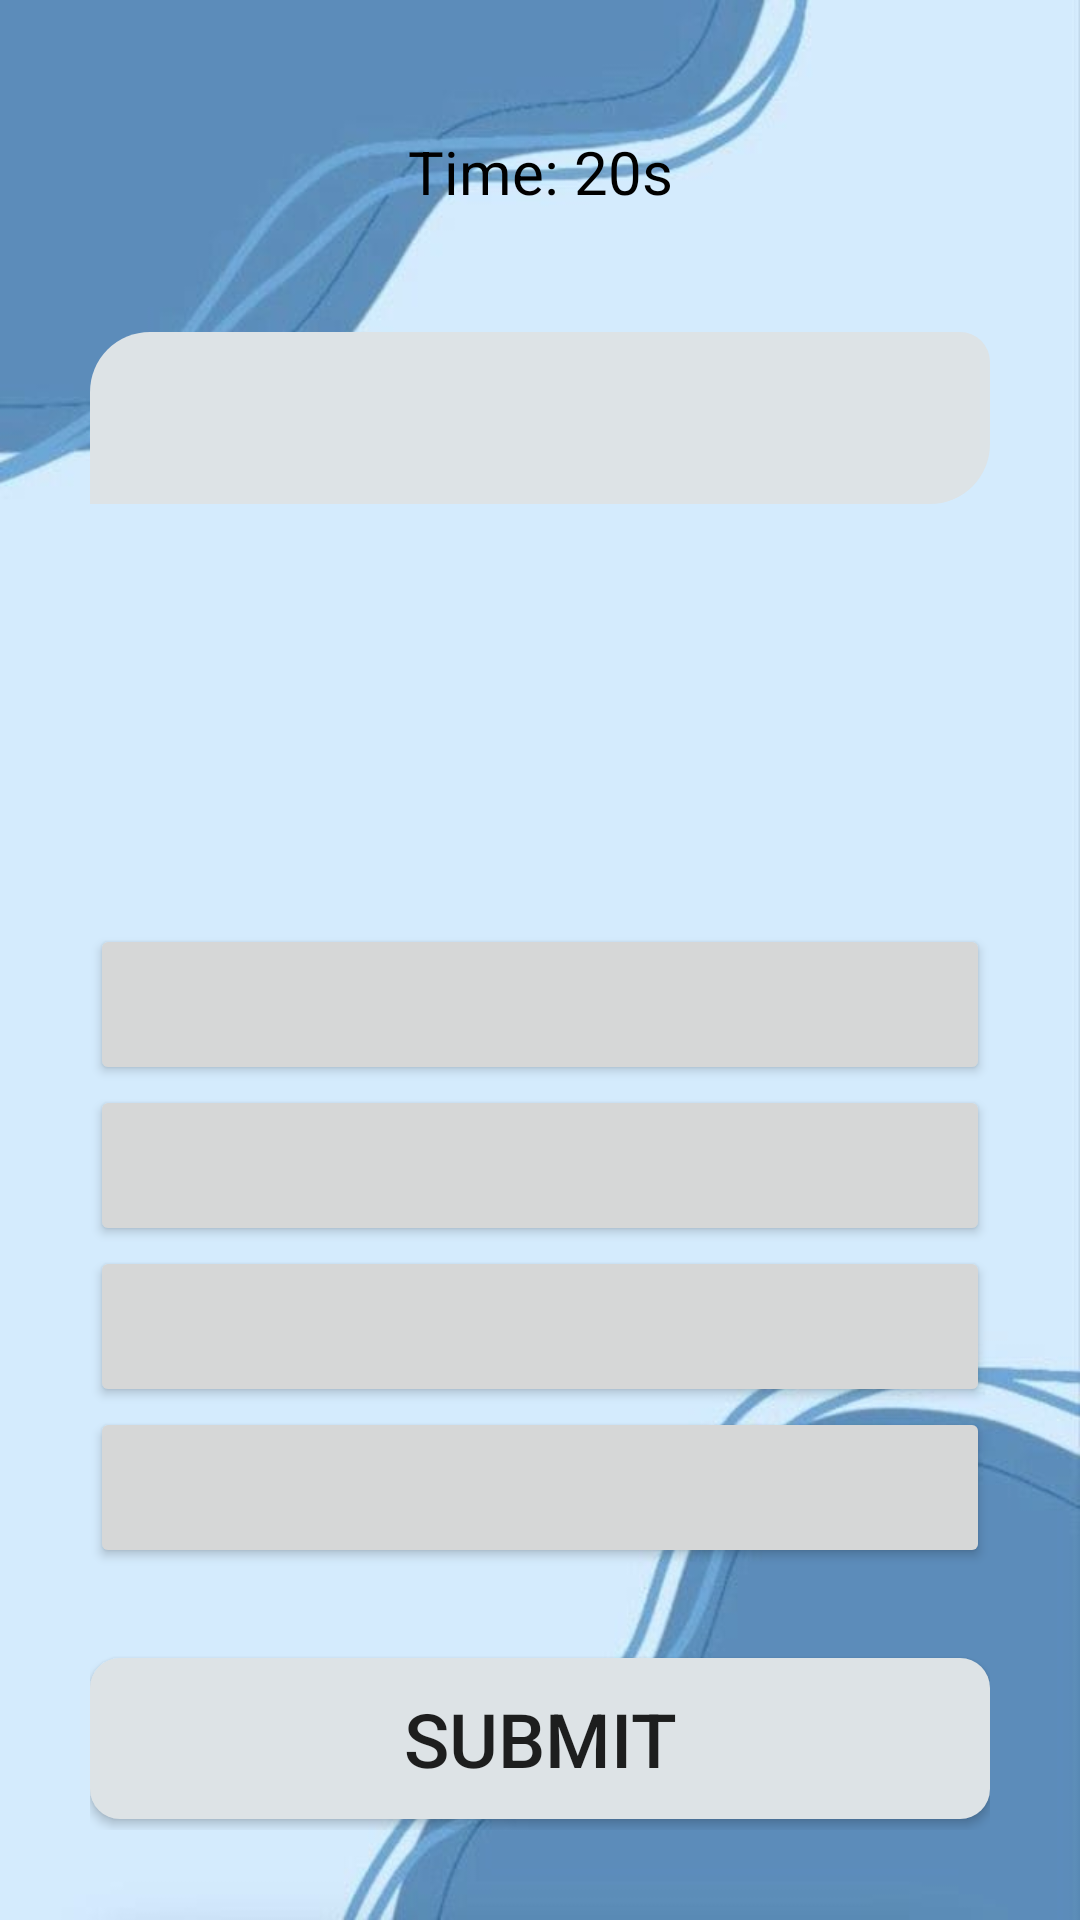

Here is an Android app screen rendered from its layout file. Give the layout XML and the strings, colors and styles it references.
<!-- AndroidManifest.xml: activity theme Theme.QuizTesting -->
<!-- res/layout/quiz.xml -->
<?xml version="1.0" encoding="utf-8"?>
<ScrollView xmlns:android="http://schemas.android.com/apk/res/android"
    xmlns:app="http://schemas.android.com/apk/res-auto"
    xmlns:tools="http://schemas.android.com/tools"
    android:layout_width="match_parent"
    android:layout_height="match_parent"
    android:fillViewport="true"
    tools:context=".QuizActivity">

    <LinearLayout
        android:layout_width="match_parent"
        android:layout_height="wrap_content"
        android:orientation="vertical"
        android:gravity="center"
        android:paddingVertical="30dp"
        android:paddingHorizontal="30dp"
        >

        <TextView
            android:id="@+id/tvTimer"
            android:layout_width="match_parent"
            android:layout_height="wrap_content"
            android:layout_marginBottom="30dp"
            android:padding="10dp"
            android:text="Time: 20s"
            android:textAlignment="center"
            android:textColor="@color/black"
            android:textSize="20sp" />

        <TextView
            android:id="@+id/tvQuestion"
            android:layout_width="match_parent"
            android:layout_height="wrap_content"
            android:layout_marginBottom="140dp"
            android:background="@drawable/main_text"
            android:padding="10dp"
            android:paddingHorizontal="20dp"
            android:textAlignment="center"
            android:textColor="@color/black"
            android:textSize="28sp"
            tools:text="Pitanje 1" />

        <Button
            android:layout_width="match_parent"
            android:layout_height="wrap_content"
            android:textSize="25sp"
            android:text=""
            android:textAlignment="center"
            android:id="@+id/Ans1"
            app:background="@drawable/button_action"
            />
        <Button
            android:layout_width="match_parent"
            android:layout_height="wrap_content"
            android:textSize="25sp"
            android:text=""
            android:textAlignment="center"
            android:id="@+id/Ans2"
            app:background="@drawable/button_action"
            />
        <Button
            android:layout_width="match_parent"
            android:layout_height="wrap_content"
            android:textSize="25sp"
            android:text=""
            android:textAlignment="center"
            android:id="@+id/Ans3"
            app:background="@drawable/button_action"
            />
        <Button
            android:layout_width="match_parent"
            android:layout_height="wrap_content"
            android:textSize="25sp"
            android:text=""
            android:textAlignment="center"
            android:id="@+id/Ans4"
            app:background="@drawable/button_action"
            />

        <Button
            android:id="@+id/btnSubmit"
            android:layout_width="match_parent"
            android:layout_height="wrap_content"
            android:text="SUBMIT"
            android:layout_marginTop="30dp"
            android:textSize="25sp"
            android:paddingVertical="10dp"
            android:background="@drawable/button"
            />

    </LinearLayout>
</ScrollView>
<!-- resources referenced by this layout -->
<resources>
  <color name="black">#FF000000</color>
  <!-- drawable button (drawable) -->
  <?xml version="1.0" encoding="utf-8"?>
  <shape xmlns:android="http://schemas.android.com/apk/res/android">
      <corners android:topLeftRadius="10dp"
          android:bottomRightRadius="10dp"
          android:topRightRadius="10dp"
          android:bottomLeftRadius="10dp"/>
  
      <solid android:color="@color/element_background"/>
  </shape>
  <!-- drawable button_action (drawable) -->
  <?xml version="1.0" encoding="utf-8"?>
  <selector xmlns:android="http://schemas.android.com/apk/res/android">
      <item android:state_focused="true"
          android:drawable="@color/white"
      />
      <item android:state_pressed="true"
          android:state_focused="false"
          android:drawable="@color/btn_pressed" />
  
      <item android:drawable="@color/element_background" />
  </selector>
  <!-- drawable main_text (drawable) -->
  <?xml version="1.0" encoding="utf-8"?>
  <shape xmlns:android="http://schemas.android.com/apk/res/android">
      <corners android:topLeftRadius="20dp"
          android:bottomRightRadius="20dp"
          android:topRightRadius="10dp"
          android:bottomLeftRadius="0dp"/>
  
      <solid android:color="@color/element_background"/>
  </shape>
  <style name="Theme.QuizTesting" parent="android:Theme.Material.Light.NoActionBar">
          
          <item name="android:windowBackground">@drawable/mindfizz_backg_test</item>
      </style>
  <color name="element_background">#dde3e6</color>
  <color name="white">#FFFFFFFF</color>
  <color name="btn_pressed">#9d9696</color>
  <!-- drawable mindfizz_backg_test: jpg bitmap (drawable, 20506 bytes) -->
</resources>
